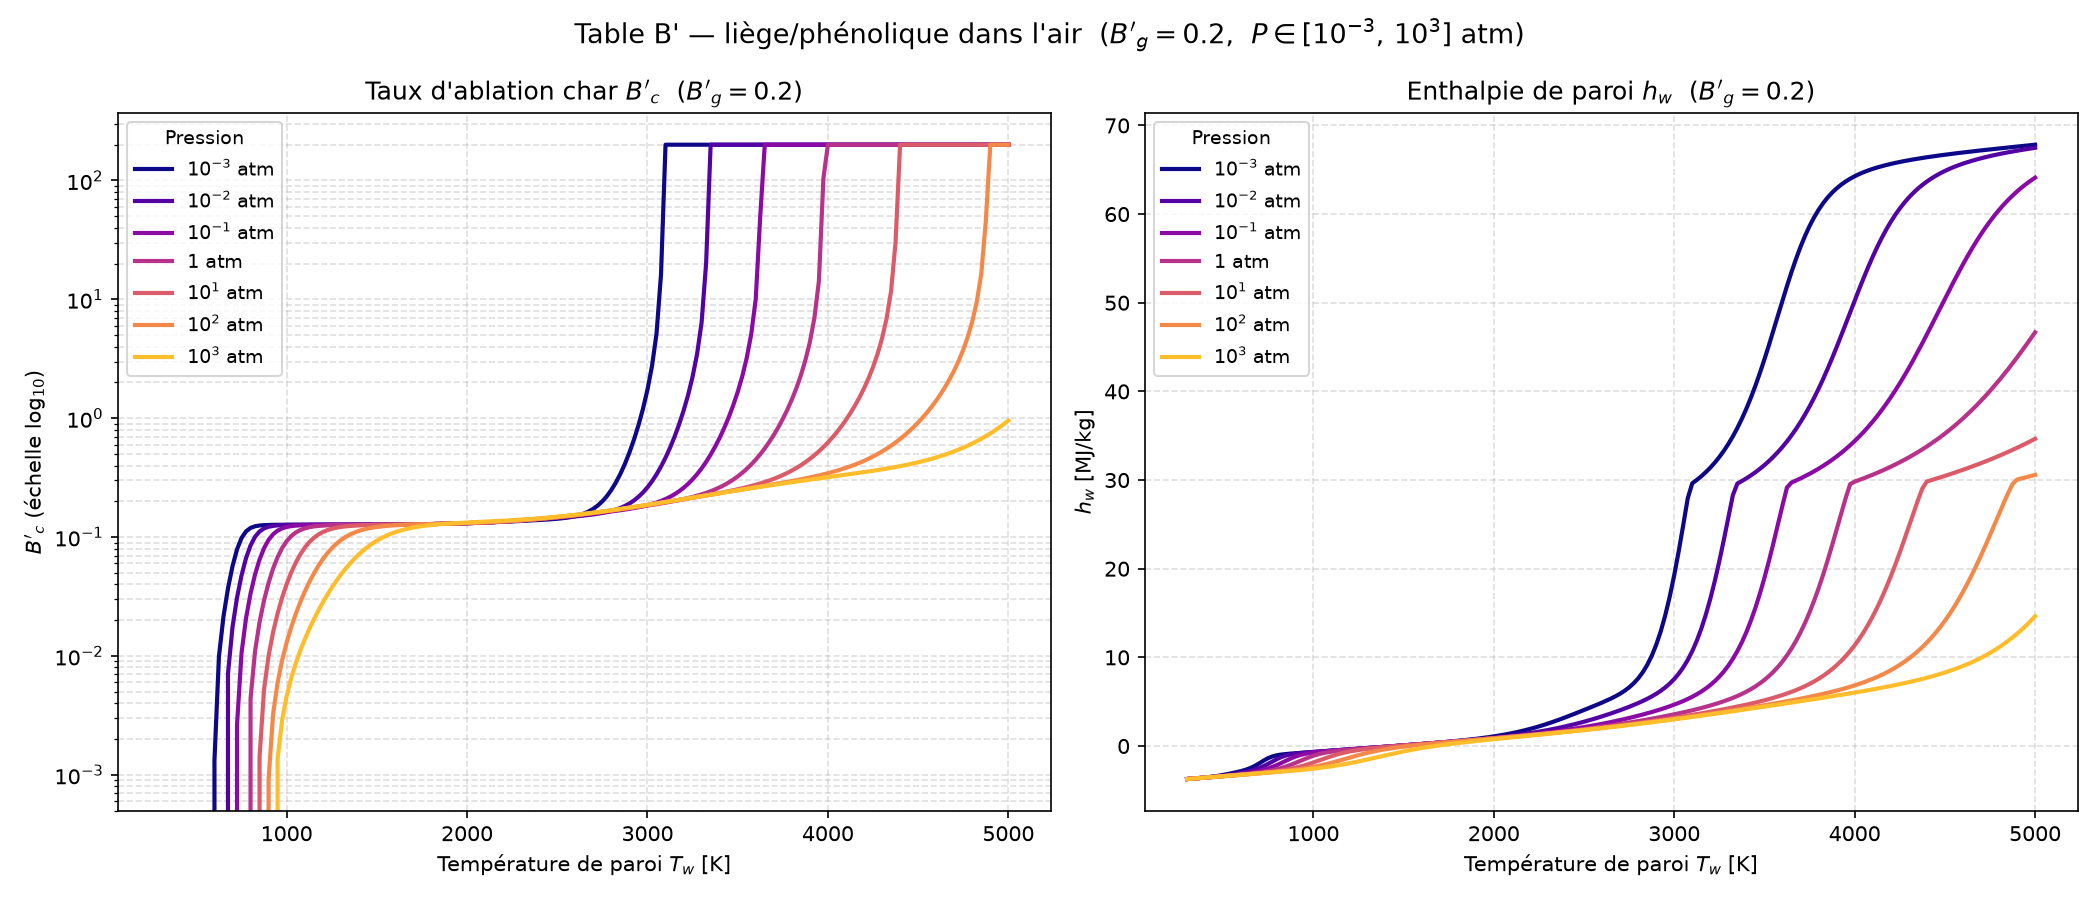

The table this chart was drawn from, first rows:
Bg, P_atm, Tw[K], B'c, hw[MJ/kg], C, H, O, N, CH4, CN, CO, CO2, C2, C2H, C2H2,acetylene, C3, C4, C4H2,butadiyne, C5, HCN, H2, H2O, N2
0.2, 0.001, 3.000000e+02, 0.000000e+00, -3.722080e+00, 1.502170e-114, 1.270380e-36, 2.147750e-74, 1.283380e-78, 4.957950e-03, 2.020210e-70, 3.747240e-10, 9.739350e-02, 1.271300e-132, 1.068170e-92, 1.990920e-41, 1.855540e-132, 6.383070e-170, 4.561500e-78, 1.502000e-171, 3.458300e-24, 9.153550e-05, 2.551610e-01, 6.423960e-01
0.2, 0.001, 3.250000e+02, 0.000000e+00, -3.682910e+00, 5.992150e-105, 2.089990e-33, 2.048970e-68, 2.755330e-72, 7.442820e-03, 1.519890e-64, 5.436500e-09, 9.999870e-02, 1.704390e-121, 8.111030e-85, 8.824060e-38, 3.318940e-121, 1.006670e-155, 1.899640e-71, 3.496050e-157, 4.132800e-22, 3.566500e-04, 2.498910e-01, 6.423110e-01
0.2, 0.001, 3.500000e+02, 0.000000e+00, -3.641330e+00, 1.023700e-96, 1.195210e-30, 2.758930e-63, 7.398980e-67, 1.021250e-02, 1.660240e-59, 5.423420e-08, 1.031230e-01, 5.975630e-112, 4.625210e-78, 1.170190e-34, 1.479450e-111, 1.511250e-143, 8.974510e-66, 7.347610e-145, 2.483500e-20, 1.137620e-03, 2.434670e-01, 6.420600e-01
0.2, 0.001, 3.750000e+02, 0.000000e+00, -3.596770e+00, 1.405130e-89, 2.929960e-28, 7.755160e-59, 3.764520e-62, 1.298530e-02, 3.870010e-55, 4.007780e-07, 1.067780e-01, 1.133040e-103, 3.315810e-72, 5.893840e-32, 3.432750e-103, 5.465930e-133, 7.405980e-61, 3.565190e-134, 8.597200e-19, 3.083140e-03, 2.357180e-01, 6.414350e-01
0.2, 0.001, 4.000000e+02, 0.000000e+00, -3.547810e+00, 2.484250e-83, 3.599100e-26, 6.106660e-55, 4.954560e-58, 1.538570e-02, 2.569450e-51, 2.321120e-06, 1.110840e-01, 2.003980e-96, 4.393890e-67, 1.345090e-29, 7.205280e-96, 9.560040e-124, 1.472250e-56, 8.078190e-125, 1.895940e-17, 7.283480e-03, 2.261600e-01, 6.400850e-01
0.2, 0.001, 4.250000e+02, 0.000000e+00, -3.492170e+00, 8.117240e-78, 2.492390e-24, 1.687520e-51, 2.139910e-54, 1.695330e-02, 6.059120e-48, 1.100530e-05, 1.162600e-01, 5.017060e-90, 1.443110e-62, 1.587010e-27, 2.088200e-89, 1.377910e-115, 8.987250e-53, 1.465210e-116, 2.871610e-16, 1.524660e-02, 2.140040e-01, 6.375250e-01
0.2, 0.001, 4.500000e+02, 0.000000e+00, -3.427050e+00, 6.491420e-73, 1.064790e-22, 1.950350e-48, 3.649300e-51, 1.723510e-02, 6.024930e-45, 4.420050e-05, 1.225630e-01, 2.459550e-84, 1.473570e-58, 1.069190e-25, 1.161220e-83, 2.477920e-108, 2.028400e-49, 3.235810e-109, 3.161730e-15, 2.855500e-02, 1.983630e-01, 6.332390e-01
0.2, 0.001, 4.750000e+02, 0.000000e+00, -3.350170e+00, 1.586080e-68, 3.010170e-21, 1.082240e-45, 2.843780e-48, 1.599670e-02, 2.893030e-42, 1.544090e-04, 1.301400e-01, 3.051090e-79, 5.589390e-55, 4.439530e-24, 1.606800e-78, 7.715090e-102, 1.955860e-46, 1.211830e-102, 2.644000e-14, 4.811330e-02, 1.786740e-01, 6.269210e-01
0.2, 0.001, 5.000000e+02, 0.000000e+00, -3.261050e+00, 1.414010e-64, 5.956680e-20, 3.215900e-43, 1.138550e-45, 1.344660e-02, 7.479420e-40, 4.786380e-04, 1.388300e-01, 1.175920e-74, 9.082120e-52, 1.207990e-22, 6.811790e-74, 5.405850e-96, 9.047280e-44, 1.003310e-96, 1.739990e-13, 7.327210e-02, 1.552360e-01, 6.187360e-01
0.2, 0.001, 5.250000e+02, 0.000000e+00, -3.161730e+00, 5.310650e-61, 8.649090e-19, 5.580950e-41, 2.576150e-43, 1.023500e-02, 1.137520e-37, 1.335800e-03, 1.479870e-01, 1.662770e-70, 7.106840e-49, 2.270850e-21, 1.047120e-69, 1.054130e-90, 2.212340e-41, 2.276470e-91, 9.292590e-13, 1.015600e-01, 1.295080e-01, 6.093740e-01
0.2, 0.001, 5.500000e+02, 0.000000e+00, -3.055420e+00, 9.451540e-58, 9.602710e-18, 6.063210e-39, 3.562470e-41, 7.128830e-03, 1.094530e-35, 3.391510e-03, 1.564560e-01, 9.884180e-67, 2.955350e-46, 3.096040e-20, 6.700040e-66, 6.806800e-86, 3.112960e-39, 1.687670e-86, 4.142360e-12, 1.295400e-01, 1.037570e-01, 5.997260e-01
0.2, 0.001, 5.750000e+02, 0.000000e+00, -2.943110e+00, 8.784870e-55, 8.456800e-17, 4.362750e-37, 3.211600e-39, 4.631240e-03, 7.075090e-34, 7.893190e-03, 1.627120e-01, 2.764290e-63, 7.103470e-44, 3.203530e-19, 1.999940e-62, 1.680420e-81, 2.717690e-37, 4.727630e-82, 1.581440e-11, 1.542480e-01, 8.017170e-02, 5.903440e-01
0.2, 0.001, 6.000000e+02, 1.321300e-03, -2.819990e+00, 4.624220e-52, 6.100090e-16, 2.176970e-35, 1.990830e-37, 2.868290e-03, 3.228400e-32, 1.692960e-02, 1.649970e-01, 3.995060e-60, 1.060070e-41, 2.620480e-18, 3.062650e-59, 1.787940e-77, 1.572210e-35, 5.649010e-78, 5.288100e-11, 1.740430e-01, 6.007920e-02, 5.810830e-01
0.2, 0.001, 6.250000e+02, 9.952800e-03, -2.674030e+00, 1.475650e-49, 3.702910e-15, 7.815280e-34, 8.868630e-36, 1.725770e-03, 1.083410e-30, 3.355230e-02, 1.613310e-01, 3.228700e-57, 1.043210e-39, 1.754170e-17, 2.606250e-56, 9.067370e-74, 6.371550e-34, 3.188020e-74, 1.577460e-10, 1.884900e-01, 4.379820e-02, 5.711030e-01
0.2, 0.001, 6.500000e+02, 2.144510e-02, -2.488020e+00, 3.024120e-47, 1.934030e-14, 2.075220e-32, 2.945730e-34, 1.021970e-03, 2.766880e-29, 6.137180e-02, 1.496500e-01, 1.559960e-54, 7.118920e-38, 9.880390e-17, 1.318690e-53, 2.386850e-70, 1.893220e-32, 9.262920e-71, 4.258330e-10, 1.977850e-01, 3.099010e-02, 5.591810e-01
0.2, 0.001, 6.750000e+02, 3.701020e-02, -2.246810e+00, 4.180330e-45, 8.850650e-14, 4.152280e-31, 7.527500e-33, 6.004350e-04, 5.536150e-28, 1.029880e-01, 1.285860e-01, 4.769950e-52, 3.513520e-36, 4.787460e-16, 4.202540e-51, 3.507020e-67, 4.281510e-31, 1.491360e-67, 1.052140e-09, 2.023870e-01, 2.110270e-02, 5.443350e-01
0.2, 0.001, 7.000000e+02, 5.684630e-02, -1.951630e+00, 4.065410e-43, 3.604460e-13, 6.327290e-30, 1.521490e-31, 3.524270e-04, 8.905150e-27, 1.569040e-01, 9.920800e-02, 9.692660e-50, 1.300280e-34, 2.033900e-15, 8.863110e-49, 3.061090e-64, 7.609420e-30, 1.417130e-64, 2.404740e-09, 2.030880e-01, 1.365630e-02, 5.267920e-01
0.2, 0.001, 7.250000e+02, 7.875070e-02, -1.636000e+00, 2.884350e-41, 1.325590e-12, 7.397450e-29, 2.496140e-30, 2.088840e-04, 1.179750e-25, 2.147050e-01, 6.667850e-02, 1.365210e-47, 3.726820e-33, 7.719940e-15, 1.290860e-46, 1.674860e-61, 1.095250e-28, 8.391590e-62, 5.147120e-09, 2.012920e-01, 8.313550e-03, 5.088020e-01
0.2, 0.001, 7.500000e+02, 9.822480e-02, -1.358550e+00, 1.540670e-39, 4.464330e-12, 6.736920e-28, 3.405280e-29, 1.268500e-04, 1.316830e-24, 2.637320e-01, 3.869790e-02, 1.382470e-45, 8.519110e-32, 2.667950e-14, 1.347210e-44, 6.018320e-59, 1.313820e-27, 3.246140e-59, 1.046000e-08, 1.988230e-01, 4.773030e-03, 4.938470e-01
0.2, 0.001, 7.750000e+02, 1.117580e-01, -1.159400e+00, 6.367950e-38, 1.392830e-11, 4.937360e-27, 3.942630e-28, 7.972920e-05, 1.262350e-23, 2.963350e-01, 2.000470e-02, 1.039040e-43, 1.592330e-30, 8.523720e-14, 1.040510e-42, 1.479110e-56, 1.345000e-26, 8.547220e-57, 2.039890e-08, 1.969750e-01, 2.637300e-03, 4.839680e-01
0.2, 0.001, 8.000000e+02, 1.194360e-01, -1.033180e+00, 2.086110e-36, 4.057670e-11, 3.040530e-26, 3.934370e-27, 5.187080e-05, 1.054320e-22, 3.142390e-01, 9.747720e-03, 5.959930e-42, 2.481890e-29, 2.540130e-13, 6.117140e-41, 2.576210e-54, 1.194530e-25, 1.587960e-54, 3.835850e-08, 1.959840e-01, 1.442380e-03, 4.785360e-01
0.2, 0.001, 8.250000e+02, 1.233140e-01, -9.529190e-01, 5.532000e-35, 1.110080e-10, 1.633510e-25, 3.425610e-26, 3.475210e-05, 7.758950e-22, 3.230840e-01, 4.701230e-03, 2.673740e-40, 3.277780e-28, 7.098140e-13, 2.806090e-39, 3.280870e-52, 9.312900e-25, 2.148530e-52, 6.965680e-08, 1.955470e-01, 7.979090e-04, 4.758350e-01
0.2, 0.001, 8.500000e+02, 1.251960e-01, -8.963830e-01, 1.209830e-33, 2.865910e-10, 7.853320e-25, 2.630930e-25, 2.386050e-05, 5.082090e-21, 3.273070e-01, 2.307260e-03, 9.586520e-39, 3.719680e-27, 1.868290e-12, 1.026600e-37, 3.140490e-50, 6.439480e-24, 2.177000e-50, 1.223240e-07, 1.953780e-01, 4.514980e-04, 4.745330e-01
0.2, 0.001, 8.750000e+02, 1.261120e-01, -8.511460e-01, 2.218300e-32, 7.014670e-10, 3.433860e-24, 1.800420e-24, 1.673330e-05, 2.990520e-20, 3.293350e-01, 1.166090e-03, 2.800210e-37, 3.673340e-26, 4.652600e-12, 3.053970e-36, 2.315340e-48, 3.987150e-23, 1.693280e-48, 2.081320e-07, 1.953200e-01, 2.624110e-04, 4.739000e-01
0.2, 0.001, 9.000000e+02, 1.265680e-01, -8.111780e-01, 3.460530e-31, 1.634720e-09, 1.380620e-23, 1.108060e-23, 1.195930e-05, 1.594630e-19, 3.303330e-01, 6.091770e-04, 6.778080e-36, 3.193100e-25, 1.100990e-11, 7.515720e-35, 1.343620e-46, 2.230390e-22, 1.033490e-46, 3.438660e-07, 1.953050e-01, 1.567430e-04, 4.735840e-01
0.2, 0.001, 9.250000e+02, 1.268020e-01, -7.736670e-01, 4.653410e-30, 3.641350e-09, 5.146190e-23, 6.185050e-23, 8.696140e-06, 7.765750e-19, 3.308400e-01, 3.289900e-04, 1.380430e-34, 2.468450e-24, 2.485720e-11, 1.553790e-33, 6.257480e-45, 1.136390e-21, 5.047880e-45, 5.528600e-07, 1.953050e-01, 9.613530e-05, 4.734210e-01
0.2, 0.001, 9.500000e+02, 1.269270e-01, -7.372940e-01, 5.457430e-29, 7.780300e-09, 1.790130e-22, 3.155170e-22, 6.424720e-06, 3.478550e-18, 3.311060e-01, 1.834310e-04, 2.397860e-33, 1.712820e-23, 5.374130e-11, 2.735910e-32, 2.379660e-43, 5.312280e-21, 2.008020e-43, 8.667910e-07, 1.953090e-01, 6.045470e-05, 4.733340e-01
0.2, 0.001, 9.750000e+02, 1.269950e-01, -7.014300e-01, 5.641030e-28, 1.599650e-08, 5.843920e-22, 1.481110e-21, 4.817020e-06, 1.442390e-17, 3.312500e-01, 1.053930e-04, 3.596180e-32, 1.075680e-22, 1.116330e-10, 4.153950e-31, 7.505620e-42, 2.293560e-20, 6.608860e-42, 1.327740e-06, 1.953140e-01, 3.891630e-05, 4.732860e-01
0.2, 0.001, 1.000000e+03, 1.270340e-01, -6.657630e-01, 5.187860e-27, 3.173900e-08, 1.799170e-21, 6.437750e-21, 3.661430e-06, 5.568590e-17, 3.313300e-01, 6.227980e-05, 4.708090e-31, 6.160150e-22, 2.234690e-10, 5.499160e-30, 1.991130e-40, 9.200320e-20, 1.825370e-40, 1.990500e-06, 1.953180e-01, 2.560340e-05, 4.732580e-01
0.2, 0.001, 1.025000e+03, 1.270570e-01, -6.301370e-01, 4.281400e-26, 6.092940e-08, 5.246540e-21, 2.605540e-20, 2.818800e-06, 2.012100e-16, 3.313770e-01, 3.777930e-05, 5.434350e-30, 3.238670e-21, 4.322750e-10, 6.411530e-29, 4.499360e-39, 3.447430e-19, 4.285510e-39, 2.925150e-06, 1.953210e-01, 1.719010e-05, 4.732420e-01
0.2, 0.001, 1.050000e+03, 1.270710e-01, -5.944730e-01, 3.195260e-25, 1.134340e-07, 1.454800e-20, 9.869230e-20, 2.196100e-06, 6.836790e-16, 3.314040e-01, 2.348280e-05, 5.580260e-29, 1.572770e-20, 8.100100e-10, 6.643520e-28, 8.760120e-38, 1.212560e-18, 8.652020e-38, 4.219770e-06, 1.953230e-01, 1.176160e-05, 4.732310e-01
0.2, 0.001, 1.075000e+03, 1.270800e-01, -5.587300e-01, 2.171660e-24, 2.052420e-07, 3.849400e-20, 3.514740e-19, 1.730130e-06, 2.193890e-15, 3.314200e-01, 1.493190e-05, 5.139310e-28, 7.094130e-20, 1.473600e-09, 6.168510e-27, 1.484870e-36, 4.021110e-18, 1.517970e-36, 5.983410e-06, 1.953240e-01, 8.190410e-06, 4.732250e-01
0.2, 0.001, 1.100000e+03, 1.270870e-01, -5.228830e-01, 1.352730e-23, 3.616070e-07, 9.750470e-20, 1.181810e-18, 1.377340e-06, 6.674670e-15, 3.314310e-01, 9.697940e-06, 4.276790e-27, 2.987140e-19, 2.607990e-09, 5.170820e-26, 2.212010e-35, 1.262310e-17, 2.336650e-35, 8.349100e-06, 1.953240e-01, 5.798140e-06, 4.732200e-01
0.2, 0.001, 1.125000e+03, 1.270930e-01, -4.869190e-01, 7.767570e-23, 6.214670e-07, 2.371170e-19, 3.766200e-18, 1.107270e-06, 1.932160e-14, 3.314370e-01, 6.424460e-06, 3.237640e-26, 1.179590e-18, 4.498580e-09, 3.940010e-25, 2.921080e-34, 3.764940e-17, 3.183400e-34, 1.147700e-05, 1.953240e-01, 4.168190e-06, 4.732150e-01
0.2, 0.001, 1.150000e+03, 1.270980e-01, -4.508320e-01, 4.133480e-22, 1.043550e-06, 5.550810e-19, 1.141510e-17, 8.983790e-07, 5.339020e-14, 3.314410e-01, 4.335380e-06, 2.243440e-25, 4.386760e-18, 7.575640e-09, 2.745980e-24, 3.446430e-33, 1.070460e-16, 3.869130e-33, 1.555760e-05, 1.953220e-01, 3.039860e-06, 4.732120e-01
0.2, 0.001, 1.175000e+03, 1.271030e-01, -4.146180e-01, 2.048380e-21, 1.714570e-06, 1.253880e-18, 3.301100e-17, 7.352270e-07, 1.412460e-13, 3.314440e-01, 2.976710e-06, 1.430960e-24, 1.542290e-17, 1.247410e-08, 1.760500e-23, 3.659240e-32, 2.910250e-16, 4.225930e-32, 2.081480e-05, 1.953200e-01, 2.247050e-06, 4.732080e-01
0.2, 0.001, 1.200000e+03, 1.271080e-01, -3.782720e-01, 9.495080e-21, 2.760180e-06, 2.739240e-18, 9.135140e-17, 6.066250e-07, 3.587320e-13, 3.314450e-01, 2.077270e-06, 8.445270e-24, 5.144240e-17, 2.011200e-08, 1.043720e-22, 3.519410e-31, 7.586760e-16, 4.175580e-31, 2.750880e-05, 1.953160e-01, 1.682160e-06, 4.732030e-01
0.2, 0.001, 1.225000e+03, 1.271150e-01, -3.417930e-01, 4.133870e-20, 4.359080e-06, 5.799090e-18, 2.425570e-16, 5.043720e-07, 8.768520e-13, 3.314460e-01, 1.471860e-06, 4.633830e-23, 1.633100e-16, 3.179230e-08, 5.749370e-22, 3.084860e-30, 1.901370e-15, 3.755440e-30, 3.593940e-05, 1.953120e-01, 1.274320e-06, 4.731980e-01
0.2, 0.001, 1.250000e+03, 1.271230e-01, -3.051780e-01, 1.696750e-19, 6.761210e-06, 1.191960e-17, 6.194860e-16, 4.224020e-07, 2.067500e-12, 3.314470e-01, 1.057920e-06, 2.374140e-22, 4.949180e-16, 4.933210e-08, 2.955730e-21, 2.478050e-29, 4.591830e-15, 3.091750e-29, 4.644830e-05, 1.953050e-01, 9.762210e-07, 4.731920e-01
0.2, 0.001, 1.275000e+03, 1.271320e-01, -2.684230e-01, 6.588440e-19, 1.031050e-05, 2.382800e-17, 1.525310e-15, 3.561810e-07, 4.712460e-12, 3.314470e-01, 7.707070e-07, 1.140410e-21, 1.435720e-15, 7.522330e-08, 1.423920e-20, 1.833680e-28, 1.070940e-14, 2.342100e-28, 5.942210e-05, 1.952970e-01, 7.557660e-07, 4.731840e-01
0.2, 0.001, 1.300000e+03, 1.271430e-01, -2.315220e-01, 2.427960e-18, 1.547350e-05, 4.640120e-17, 3.628310e-15, 3.022880e-07, 1.040360e-11, 3.314460e-01, 5.686350e-07, 5.154910e-21, 3.996860e-15, 1.128320e-07, 6.452260e-20, 1.255840e-27, 2.416990e-14, 1.640390e-27, 7.529400e-05, 1.952860e-01, 5.909300e-07, 4.731750e-01
0.2, 0.001, 1.325000e+03, 1.271570e-01, -1.944690e-01, 8.516890e-18, 2.287360e-05, 8.815110e-17, 8.354480e-15, 2.581230e-07, 2.228610e-11, 3.314460e-01, 4.245920e-07, 2.200310e-20, 1.070280e-14, 1.666370e-07, 2.759640e-19, 7.995460e-27, 5.288420e-14, 1.066990e-26, 9.454600e-05, 1.952720e-01, 4.663930e-07, 4.731630e-01
0.2, 0.001, 1.350000e+03, 1.271740e-01, -1.572540e-01, 2.851590e-17, 3.333340e-05, 1.635970e-16, 1.865450e-14, 2.216880e-07, 4.640160e-11, 3.314440e-01, 3.206360e-07, 8.896700e-20, 2.762730e-14, 2.425200e-07, 1.117640e-18, 4.751370e-26, 1.123730e-13, 6.471840e-26, 1.177100e-04, 1.952540e-01, 3.713710e-07, 4.731490e-01
0.2, 0.001, 1.375000e+03, 1.271930e-01, -1.198660e-01, 9.136170e-17, 4.792470e-05, 2.969790e-16, 4.045990e-14, 1.914410e-07, 9.404820e-11, 3.314420e-01, 2.447300e-07, 3.417770e-19, 6.888380e-14, 3.481020e-07, 4.298930e-18, 2.645400e-25, 2.322620e-13, 3.674560e-25, 1.453710e-04, 1.952310e-01, 2.981920e-07, 4.731320e-01
0.2, 0.001, 1.400000e+03, 1.272170e-01, -8.228790e-02, 2.807600e-16, 6.802730e-05, 5.279430e-16, 8.537200e-14, 1.661800e-07, 1.858300e-10, 3.314390e-01, 1.886870e-07, 1.250880e-18, 1.662030e-13, 4.931420e-07, 1.574800e-17, 1.384790e-24, 4.676440e-13, 1.959890e-24, 1.781630e-04, 1.952020e-01, 2.413350e-07, 4.731100e-01
0.2, 0.001, 1.425000e+03, 1.272440e-01, -4.450080e-02, 8.293820e-16, 9.539820e-05, 9.201000e-16, 1.755020e-13, 1.449620e-07, 3.584320e-10, 3.314340e-01, 1.468750e-07, 4.372800e-18, 3.887360e-13, 6.899870e-07, 5.508260e-17, 6.837570e-24, 9.184790e-13, 9.852190e-24, 2.167760e-04, 1.951660e-01, 1.967870e-07, 4.730840e-01
0.2, 0.001, 1.450000e+03, 1.272770e-01, -6.479810e-03, 2.359970e-15, 1.322500e-04, 1.573670e-15, 3.519740e-13, 1.270430e-07, 6.757250e-10, 3.314280e-01, 1.153670e-07, 1.463530e-17, 8.827970e-13, 9.540920e-07, 1.844040e-16, 3.194210e-23, 1.761950e-12, 4.682110e-23, 2.619490e-04, 1.951210e-01, 1.616050e-07, 4.730520e-01
0.2, 0.001, 1.475000e+03, 1.273140e-01, 3.180590e-02, 6.480650e-15, 1.813440e-04, 2.643810e-15, 6.895120e-13, 1.118290e-07, 1.246550e-09, 3.314200e-01, 9.139950e-08, 4.700100e-17, 1.949440e-12, 1.304600e-06, 5.921920e-16, 1.415770e-22, 3.305270e-12, 2.109600e-22, 3.144740e-04, 1.950650e-01, 1.336080e-07, 4.730140e-01
0.2, 0.001, 1.500000e+03, 1.273580e-01, 7.039380e-02, 1.720530e-14, 2.460880e-04, 4.366930e-15, 1.320950e-12, 9.884770e-08, 2.252660e-09, 3.314090e-01, 7.300340e-08, 1.451350e-16, 4.191840e-12, 1.764970e-06, 1.828090e-15, 5.969470e-22, 6.069960e-12, 9.035740e-22, 3.751920e-04, 1.949950e-01, 1.111670e-07, 4.729670e-01
0.2, 0.001, 1.525000e+03, 1.274090e-01, 1.093300e-01, 4.423440e-14, 3.306560e-04, 7.097520e-15, 2.477500e-12, 8.771700e-08, 3.991800e-09, 3.313950e-01, 5.876280e-08, 4.317550e-16, 8.788460e-12, 2.363710e-06, 5.435250e-15, 2.400250e-21, 1.092390e-11, 3.688220e-21, 4.449910e-04, 1.949080e-01, 9.305620e-08, 4.729120e-01
0.2, 0.001, 1.550000e+03, 1.274670e-01, 1.486690e-01, 1.103020e-13, 4.401100e-04, 1.135950e-14, 4.553790e-12, 7.812850e-08, 6.942920e-09, 3.313770e-01, 4.764900e-08, 1.239620e-15, 1.798710e-11, 3.135110e-06, 1.559270e-14, 9.224830e-21, 1.928410e-11, 1.438040e-20, 5.248050e-04, 1.948010e-01, 7.834320e-08, 4.728450e-01
0.2, 0.001, 1.575000e+03, 1.275330e-01, 1.884770e-01, 2.671580e-13, 5.805420e-04, 1.791620e-14, 8.210620e-12, 6.983090e-08, 1.186320e-08, 3.313540e-01, 3.890820e-08, 3.440780e-15, 3.597860e-11, 4.120040e-06, 4.323580e-14, 3.396060e-20, 3.342260e-11, 5.367510e-20, 6.156090e-04, 1.946690e-01, 6.631530e-08, 4.727650e-01
0.2, 0.001, 1.600000e+03, 1.276080e-01, 2.288320e-01, 6.293650e-13, 7.592200e-04, 2.786540e-14, 1.453490e-11, 6.261860e-08, 1.992990e-08, 3.313240e-01, 3.198280e-08, 9.247770e-15, 7.040800e-11, 5.366820e-06, 1.160600e-13, 1.200010e-19, 5.691910e-11, 1.921830e-19, 7.184100e-04, 1.945080e-01, 5.642330e-08, 4.726700e-01
0.2, 0.001, 1.625000e+03, 1.276930e-01, 2.698260e-01, 1.443930e-12, 9.847510e-04, 4.276510e-14, 2.528420e-11, 5.632260e-08, 3.294550e-08, 3.312870e-01, 2.645700e-08, 2.410310e-14, 1.349360e-10, 6.932050e-06, 3.020560e-13, 4.077660e-19, 9.532150e-11, 6.613440e-19, 8.342500e-04, 1.943120e-01, 4.824080e-08, 4.725570e-01
0.2, 0.001, 1.650000e+03, 1.277890e-01, 3.115660e-01, 3.230110e-12, 1.267250e-03, 6.480070e-14, 4.325420e-11, 5.080330e-08, 5.362790e-08, 3.312400e-01, 2.201810e-08, 6.100600e-14, 2.534900e-10, 8.881450e-06, 7.632620e-13, 1.334840e-18, 1.570910e-10, 2.191270e-18, 9.641910e-04, 1.940740e-01, 4.143490e-08, 4.724230e-01
0.2, 0.001, 1.675000e+03, 1.278970e-01, 3.541780e-01, 7.053600e-12, 1.618510e-03, 9.700140e-14, 7.282320e-11, 4.594450e-08, 8.601770e-08, 3.311820e-01, 1.842950e-08, 1.501440e-13, 4.672020e-10, 1.129070e-05, 1.875060e-12, 4.216600e-18, 2.549360e-10, 7.002590e-18, 1.109310e-03, 1.937870e-01, 3.574370e-08, 4.722650e-01
0.2, 0.001, 1.700000e+03, 1.280180e-01, 3.978050e-01, 1.505180e-11, 2.052180e-03, 1.435200e-13, 1.207480e-10, 4.164960e-08, 1.360410e-07, 3.311100e-01, 1.551020e-08, 3.597640e-13, 8.454940e-10, 1.424620e-05, 4.483890e-12, 1.287360e-17, 4.076620e-10, 2.161760e-17, 1.270680e-03, 1.934410e-01, 3.096010e-08, 4.720780e-01
0.2, 0.001, 1.725000e+03, 1.281530e-01, 4.426120e-01, 3.141830e-11, 2.583970e-03, 2.099900e-13, 1.973050e-10, 3.783740e-08, 2.122740e-07, 3.310220e-01, 1.312150e-08, 8.402470e-13, 1.503520e-09, 1.784560e-05, 1.044970e-11, 3.804370e-17, 6.426990e-10, 6.456480e-17, 1.449380e-03, 1.930270e-01, 2.691950e-08, 4.718600e-01
0.2, 0.001, 1.750000e+03, 1.283020e-01, 4.887880e-01, 6.421060e-11, 3.231760e-03, 3.039750e-13, 3.179210e-10, 3.444000e-08, 3.269800e-07, 3.309150e-01, 1.115580e-08, 1.914940e-12, 2.629130e-09, 2.219820e-05, 2.375970e-11, 1.089740e-16, 9.995050e-10, 1.868270e-16, 1.646460e-03, 1.925330e-01, 2.349000e-08, 4.716030e-01
0.2, 0.001, 1.775000e+03, 1.284680e-01, 5.365440e-01, 1.286020e-10, 4.015830e-03, 4.355310e-13, 5.054430e-10, 3.139960e-08, 4.974830e-07, 3.307850e-01, 9.529450e-09, 4.262960e-12, 4.523850e-09, 2.742540e-05, 5.276230e-11, 3.029620e-16, 1.534070e-09, 5.244720e-16, 1.862910e-03, 1.919460e-01, 2.056570e-08, 4.713050e-01
... 4,665 more rows
